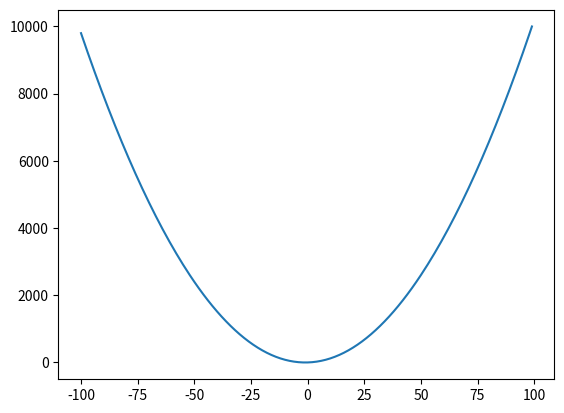

This chart was generated by the following Python code:
#Quadratic function calculator
from matplotlib import pyplot as plt
def frange(start,stop,step):
    while start < stop:
        numbers.append(start)
        start= start+step
        # print(numbers)    *if this function is activated, it prints the ordinate couples x,y.
    return numbers
#Representation
def graf1(numbers,y_numbers):   
    for x in numbers :
        y_numbers.append(x**2+2*x+1)
    plt.plot(numbers,y_numbers)
    plt.show()

        
            
        

if __name__=='__main__':
    numbers=[]
    y_numbers=[]
    frange(-100,100,1)
    graf1(numbers,y_numbers)
#Answer to the question in the book:
# It's a nonlinear function,to be exact is a second grade polynomial function.


